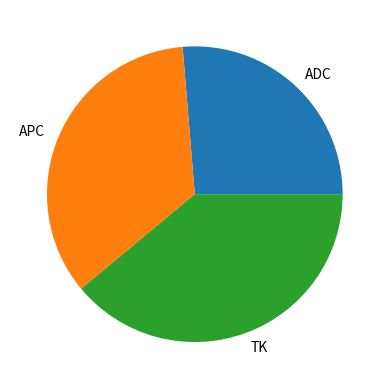

Python code for this plot:
import matplotlib.pyplot as plt

nums = [25, 33, 37]
labels = ['ADC', 'APC', 'TK']
plt.pie(x=nums,labels=labels)
plt.show()
